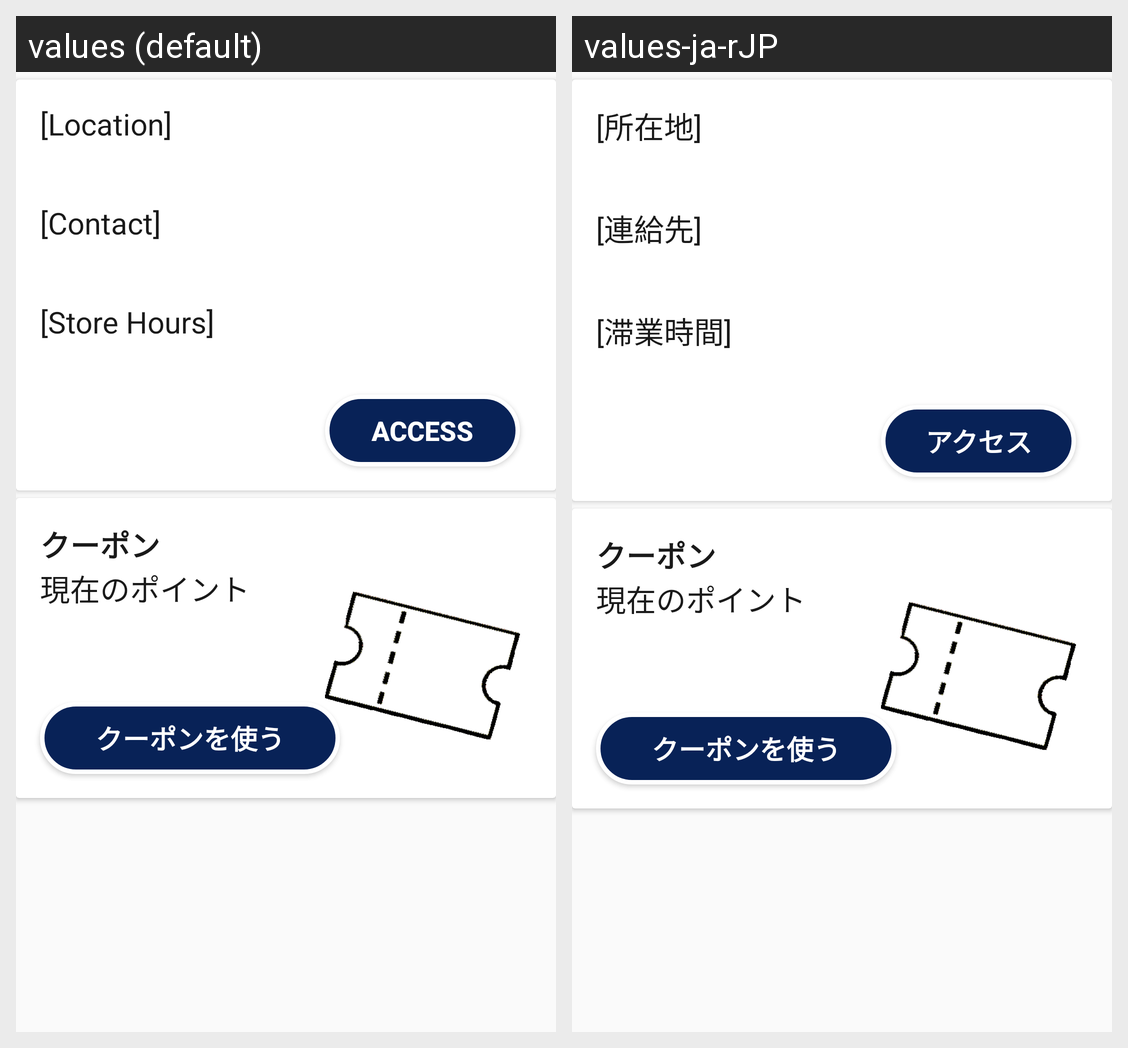

The same Android screen rendered under two of its app's locales, left to right. List the strings drawn on it with the default value and each locale's translation.
Android screen res/layout/branch_details_section.xml rendered under 2 locales, left to right: values (default), values-ja-rJP. Device: Nexus 5 (rendered at 1080×1920; each locale shown at half size, 540×960, under a caption strip naming it); theme SekaiActionBar.
Strings drawn on this screen, with the default value and each locale's value (text and hints the layout hard-codes, and strings that could not be matched under every locale, appear in the picture but are not listed):

location
  values: [Location]
  values-ja-rJP: [所在地]

contact
  values: [Contact]
  values-ja-rJP: [連給先]

store_hours
  values: [Store Hours]
  values-ja-rJP: [滞業時間]

access_button
  values: Access
  values-ja-rJP: アクセス

coupon
  values: クーポン
  values-ja-rJP: クーポン  [not translated; the default value is used]

homescreen_point_section_subtitle
  values: 現在のポイント
  values-ja-rJP: 現在のポイント  [not translated; the default value is used]

homescreen_notice_button_title
  values: クーポンを使う
  values-ja-rJP: クーポンを使う  [not translated; the default value is used]
